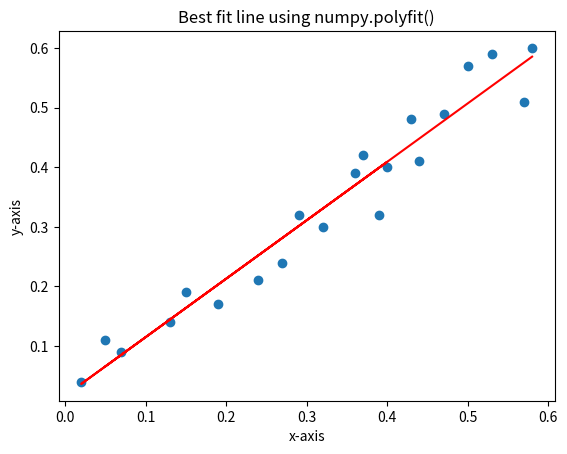

Write Python code to recreate this figure.
from matplotlib import pyplot as plt
import numpy as np

# Preparing the data to be computed and plotted
dt = np.array(
    [
        [0.05, 0.11],
        [0.13, 0.14],
        [0.19, 0.17],
        [0.24, 0.21],
        [0.27, 0.24],
        [0.29, 0.32],
        [0.32, 0.30],
        [0.36, 0.39],
        [0.37, 0.42],
        [0.40, 0.40],
        [0.07, 0.09],
        [0.02, 0.04],
        [0.15, 0.19],
        [0.39, 0.32],
        [0.43, 0.48],
        [0.44, 0.41],
        [0.47, 0.49],
        [0.50, 0.57],
        [0.53, 0.59],
        [0.57, 0.51],
        [0.58, 0.60],
    ]
)

# Preparing X and y from the given data
X = dt[:, 0]
y = dt[:, 1]

# Calculating parameters (Here, intercept-theta1 and slope-theta0)
# of the line using the numpy.polyfit() function
theta = np.polyfit(X, y, 1)

print(f"The parameters of the line: {theta}")

# Now, calculating the y-axis values against x-values according to
# the parameters theta0, theta1 and theta2
y_line = theta[1] + theta[0] * X

# Plotting the data points and the best fit line
plt.scatter(X, y)
plt.plot(X, y_line, "r")
plt.title("Best fit line using numpy.polyfit()")
plt.xlabel("x-axis")
plt.ylabel("y-axis")

plt.show()
